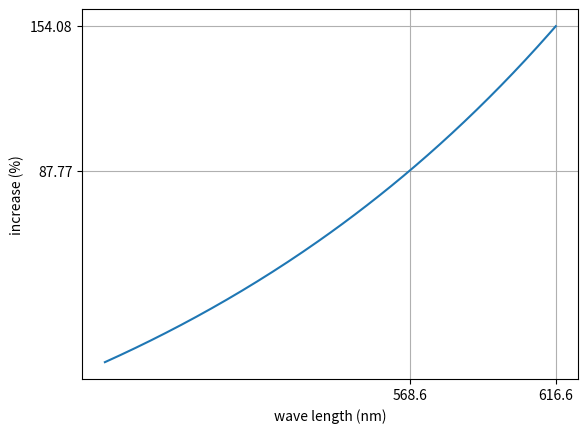

This figure's Python source:
import matplotlib.pyplot as plt
import numpy as np
# center pixel was 152.55 red and 60.04 green. this is a 154% increase, over a span of 148nm (between filter centers). when I correct it for 100nm I get 87.7% increase
r = 152.55
g = 60.04
per_nm = (r / g) ** (1/(616.6 - 468.6))
slope = per_nm ** 100 * 100 - 100
y = (per_nm ** np.arange(0,149)) * 100 - 100
plt.figure()
plt.plot(np.arange(0,149)+468.6, y)
plt.grid()
plt.xticks([468.6+100, 468.6+148])
plt.yticks([y[100], y[148]])
plt.xlabel('wave length (nm)')
plt.ylabel('increase (%)')
